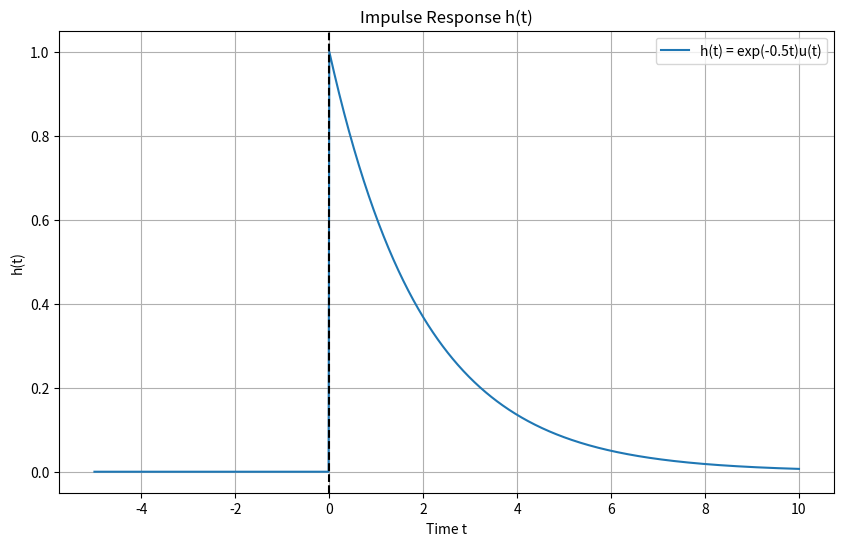

Python code for this plot:
import numpy as np
import matplotlib.pyplot as plt
from scipy import signal

# Define parameters
a = -0.5  # You can change this value to see the effect of different 'a'
t = np.linspace(-5, 10, 1000)  # Time range

# Define h(t) = exp(at) * u(t)
h_t = np.exp(a * t) * (t >= 0)  # u(t) is 1 for t >= 0

# Plot h(t)
plt.figure(figsize=(10, 6))
plt.plot(t, h_t, label=f'h(t) = exp({a}t)u(t)')
plt.title("Impulse Response h(t)")
plt.xlabel("Time t")
plt.ylabel("h(t)")
plt.grid(True)
plt.axvline(0, color='k', linestyle='--')  # Show t=0 line
plt.legend()
plt.show()

# Causality
is_causal = np.all(h_t[t < 0] == 0)  # h(t) is zero for t < 0
print(f'Causal: {"Yes" if is_causal else "No"}')

# Memory
# If h(t) depends on past or future values, it has memory
has_memory = "Yes" if a != 0 else "No"
print(f'Memory: {has_memory}')

# Stability
# A system is stable if the integral of the absolute value of h(t) is finite
stable = np.trapz(np.abs(h_t), t) < np.inf  # Integrating over time to check
print(f'Stable: {"Yes" if stable else "No"}')
